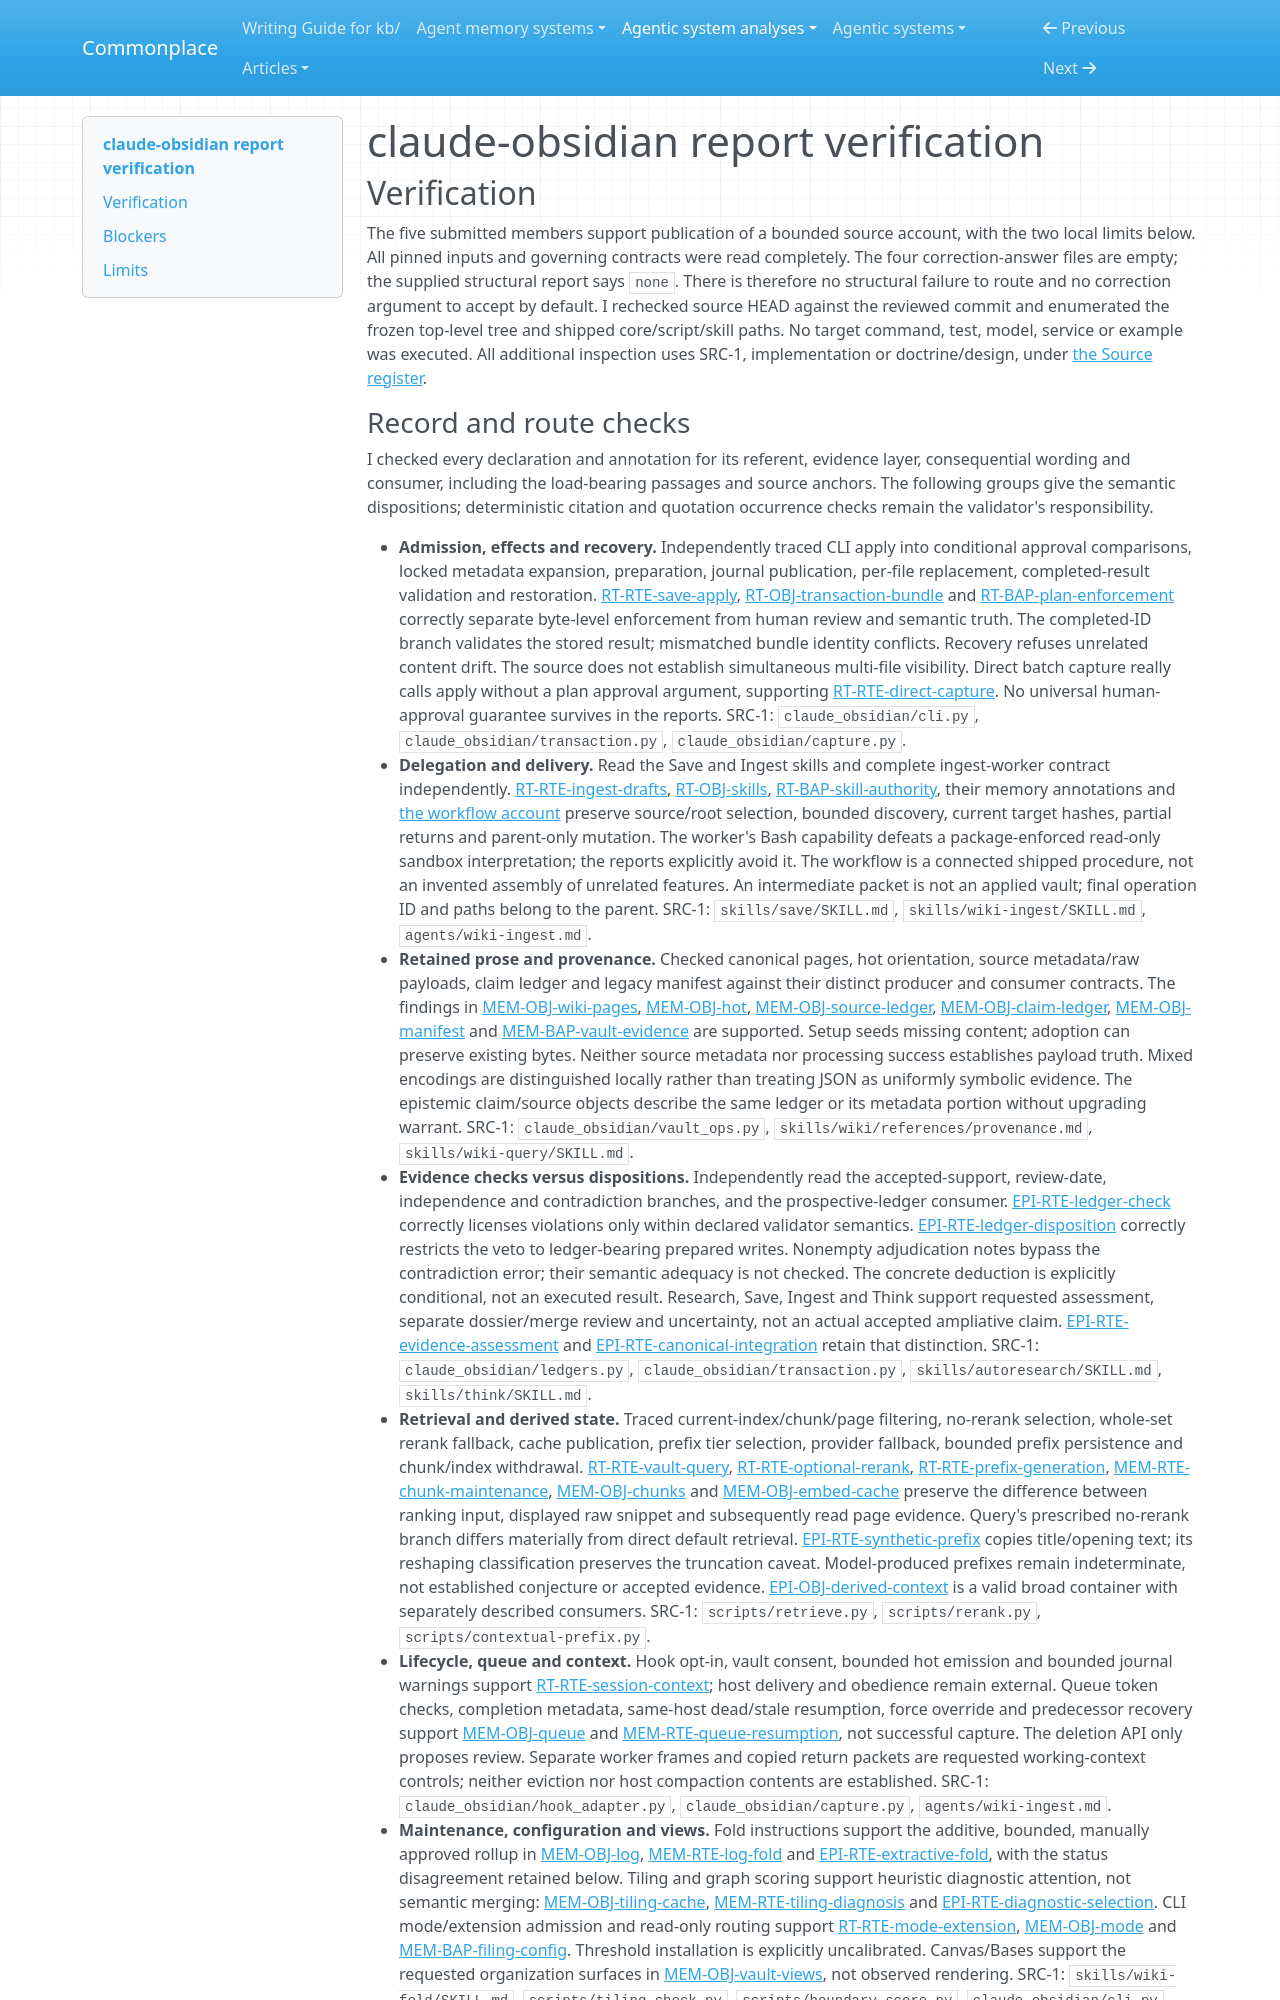

repository: zby/commonplace · page: agentic-system-analyses/retained/agricidaniel--claude-obsidian/report-verification/index.html · generator: mkdocs

---
type: agentic-system-analyses/types/agentic-system-verification.md
description: "Independent report verification of claude-obsidian's persistence, read-back, evidence gates and delegated ingestion at the frozen commit."
run-id: AAS-2026-10-13-claude-obsidian-c5e56e25c8bb-01
reviewed-boundary: "32ac5a02c4e082e4a5628ca810776375e134708e"
---

# claude-obsidian report verification

## Verification

The five submitted members support publication of a bounded source account, with the two local limits below. All pinned inputs and governing contracts were read completely. The four correction-answer files are empty; the supplied structural report says `none`. There is therefore no structural failure to route and no correction argument to accept by default. I rechecked source HEAD against the reviewed commit and enumerated the frozen top-level tree and shipped core/script/skill paths. No target command, test, model, service or example was executed. All additional inspection uses SRC-1, implementation or doctrine/design, under [the Source register](boundary.md#source-register).
